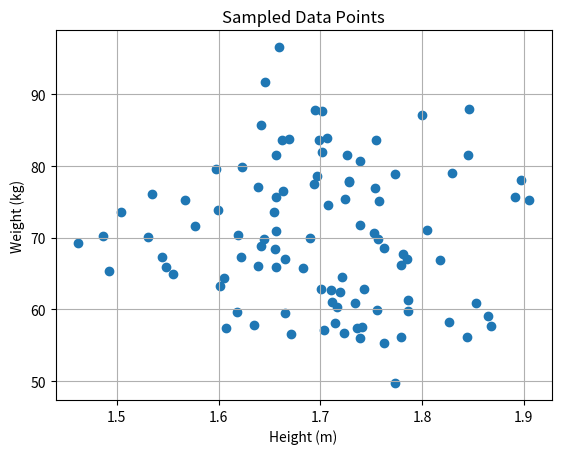

This chart was generated by the following Python code:
# 1. Sample n points from the joint distribution of X and Y:
import numpy as np
import matplotlib.pyplot as plt

# Parameters
mu_x, sigma_x = 1.7, 0.1
mu_y, sigma_y = 70, 10
n = 100  # number of samples

# Sample from the joint distribution
X = np.random.normal(mu_x, sigma_x, n)
Y = np.random.normal(mu_y, sigma_y, n)

# Plot the samples
plt.scatter(X, Y)
plt.xlabel('Height (m)')
plt.ylabel('Weight (kg)')
plt.title('Sampled Data Points')
plt.grid(True)
plt.show()